Run: headless pygame with SDL's dummy video driver; simulated clock (each Clock.tick advances the game by its frame time, no real sleeping); random seed 0; keys injected as events and as key.get_pressed() state; mouse plan: one left click at the window centre at the start of phase 2, then a move to the lower-right quarter at the start of phase 3.
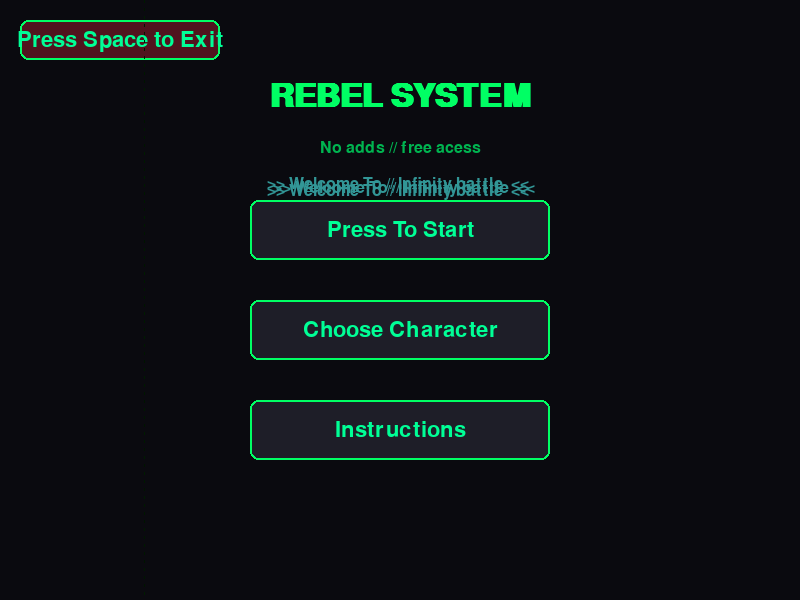
Frame 1 of 2 · flips 1–60 · no input
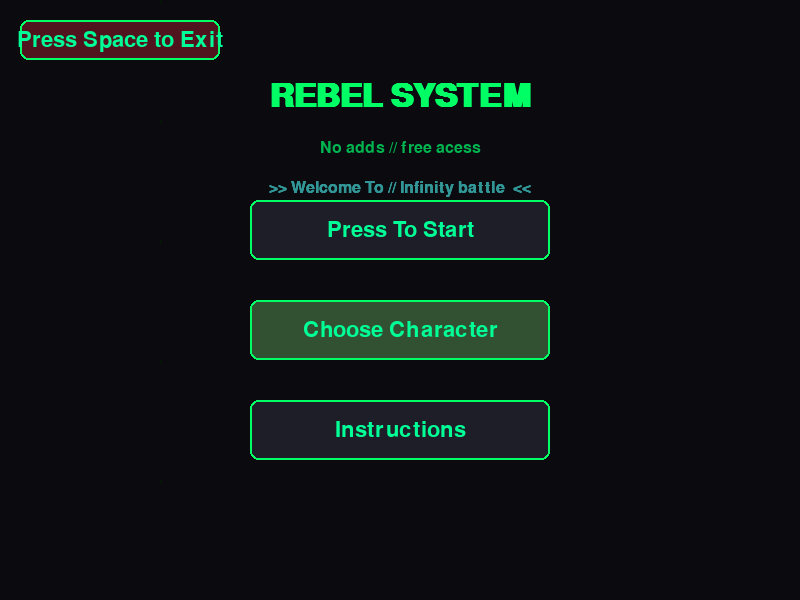
Frame 2 of 2 · flips 61–180 · clicked the window centre · tapped SPACE, RETURN · held RIGHT (→), D (game ended)

The pygame program that drew these frames:

import pygame
import sys
from pygame.locals import *

# Initialize pygame
pygame.init()

import pygame
import sys

# Initialize pygame
pygame.init()
screen = pygame.display.set_mode((800, 600))
pygame.display.set_caption("Rebel Interface")
clock = pygame.time.Clock()

# Colors - Dark theme hacker style
BACKGROUND = (10, 10, 15)
TEXT_COLOR = (0, 255, 100)  # Matrix green
BUTTON_COLOR = (30, 30, 40)
BUTTON_HOVER = (50, 80, 50)
BUTTON_TEXT = (0, 255, 150)
EXIT_COLOR = (80, 20, 30)
EXIT_HOVER = (120, 30, 40)
BACK_COLOR = (40, 40, 80)
BACK_HOVER = (60, 60, 120)

# Fonts
title_font = pygame.font.SysFont("consolas", 48, bold=True)
button_font = pygame.font.SysFont("consolas", 32)
small_font = pygame.font.SysFont("consolas", 24)


class Button:
    def __init__(self, x, y, width, height, text, color, hover_color):
        self.rect = pygame.Rect(x, y, width, height)
        self.text = text
        self.color = color
        self.hover_color = hover_color
        self.is_hovered = False

    def draw(self, surface):
        color = self.hover_color if self.is_hovered else self.color
        pygame.draw.rect(surface, color, self.rect, border_radius=8)
        pygame.draw.rect(surface, TEXT_COLOR, self.rect, 2, border_radius=8)

        text_surf = button_font.render(self.text, True, BUTTON_TEXT)
        text_rect = text_surf.get_rect(center=self.rect.center)
        surface.blit(text_surf, text_rect)

    def check_hover(self, pos):
        self.is_hovered = self.rect.collidepoint(pos)
        return self.is_hovered

    def handle_event(self, event):
        if event.type == pygame.MOUSEBUTTONDOWN and event.button == 1:
            if self.is_hovered:
                return True
        return False


# Create buttons
center_x, center_y = screen.get_rect().center
button_width, button_height = 300, 60

start_btn = Button(center_x - 150, center_y - 100, button_width, button_height,
                   "Press To Start", BUTTON_COLOR, BUTTON_HOVER)
char_btn = Button(center_x - 150, center_y, button_width, button_height,
                  "Choose Character", BUTTON_COLOR, BUTTON_HOVER)
instr_btn = Button(center_x - 150, center_y + 100, button_width, button_height,
                   "Instructions", BUTTON_COLOR, BUTTON_HOVER)
exit_btn = Button(20, 20, 200, 40, "Press Space to Exit", EXIT_COLOR, EXIT_HOVER)
back_btn = Button(center_x - 100, center_y + 200, 200, 50, "Back", BACK_COLOR, BACK_HOVER)

# Game states
MAIN_MENU = 0
SUB_MENU = 1
current_state = MAIN_MENU
active_buttons = [start_btn, char_btn, instr_btn, exit_btn]

# Main game loop
running = True
while running:
    mouse_pos = pygame.mouse.get_pos()

    # Event handling
    for event in pygame.event.get():
        if event.type == pygame.QUIT:
            running = False

        if event.type == pygame.KEYDOWN:
            if event.key == pygame.K_SPACE:
                running = False

        # Handle button clicks
        if current_state == MAIN_MENU:
            if exit_btn.handle_event(event):
                running = False
            for btn in [start_btn, char_btn, instr_btn]:
                if btn.handle_event(event):
                    current_state = SUB_MENU
                    active_buttons = [back_btn]

        elif current_state == SUB_MENU:
            if back_btn.handle_event(event):
                current_state = MAIN_MENU
                active_buttons = [start_btn, char_btn, instr_btn, exit_btn]

    # Update button states
    for btn in active_buttons:
        btn.check_hover(mouse_pos)

    # Drawing
    screen.fill(BACKGROUND)

    # Draw title in main menu
    if current_state == MAIN_MENU:
        title = title_font.render("REBEL SYSTEM", True, TEXT_COLOR)
        subtitle = small_font.render("No adds // free acess", True, (0, 180, 80))
        screen.blit(title, (center_x - title.get_width() // 2, 80))
        screen.blit(subtitle, (center_x - subtitle.get_width() // 2, 140))

        # Draw glitch effect
        for i in range(3):
            offset = pygame.Vector2(pygame.time.get_ticks() % 5, 0).rotate(i * 120)
            glitch_text = small_font.render(f">> Welcome To // Infinity battle  <<", True, (50, 150, 150))
            screen.blit(glitch_text, (center_x - glitch_text.get_width() // 2 + offset.x, 180 + offset.y))

    # Draw active buttons
    for btn in active_buttons:
        btn.draw(screen)

    # Draw hacker effect
    for i in range(100):
        x = pygame.time.get_ticks() % 800
        y = (pygame.time.get_ticks() * i) % 600
        pygame.draw.line(screen, (0, 20 + i % 10, 0), (x, y), (x, y + 2), 1)

    pygame.display.flip()
    clock.tick(60)

pygame.quit()
sys.exit()
# Screen setup
WIDTH, HEIGHT = 800, 800
win = pygame.display.set_mode((WIDTH, HEIGHT))
pygame.display.set_caption("Repositioned Circles")

# Colors
BACKGROUND = (25, 25, 40)
white = (255, 255, 255)
white1= (255,255 ,255)


class Circle:
    def __init__(self, color, radius, x, y):
        self.color = color
        self.radius = radius
        self.x = x
        self.y = y
        self.dragging = False
        self.offset_x = 0
        self.offset_y = 0

    def draw(self, surface):
        pygame.draw.circle(surface, self.color, (self.x, self.y), self.radius)
        # Draw outline
        pygame.draw.circle(surface, (255, 255, 255), (self.x, self.y), self.radius, 2)

    def is_clicked(self, pos):
        # Check if mouse click is within the circle
        distance = ((pos[0] - self.x) ** 2 + (pos[1] - self.y) ** 2) ** 0.5
        return distance <= self.radius

    def start_drag(self, pos):
        self.dragging = True
        self.offset_x = self.x - pos[0]
        self.offset_y = self.y - pos[1]

    def drag(self, pos):
        if self.dragging:
            self.x = pos[0] + self.offset_x
            self.y = pos[1] + self.offset_y

    def stop_drag(self):
        self.dragging = False


# Create circles with different positions
circle1 = Circle(white, 30, 40, 360)
circle2 = Circle(white1, 30, 760, 360)

# Font for instructions
font = pygame.font.SysFont(None, 28)

# Game loop
clock = pygame.time.Clock()
run = True

while run:
    for event in pygame.event.get():
        if event.type == QUIT or (event.type == KEYDOWN and event.key == K_ESCAPE):
            run = False

        # Mouse events for dragging circles
        if event.type == MOUSEBUTTONDOWN:
            if circle1.is_clicked(event.pos):
                circle1.start_drag(event.pos)
            elif circle2.is_clicked(event.pos):
                circle2.start_drag(event.pos)
        if event.type == MOUSEBUTTONUP:
            circle1.stop_drag()
            circle2.stop_drag()

        if event.type == MOUSEMOTION:
            circle1.drag(event.pos)
            circle2.drag(event.pos)
    # Fill the background
    win.fill(BACKGROUND)

    # Draw grid
    for x in range(0, WIDTH, 40):
        pygame.draw.line(win, (40, 40, 55), (x, 0), (x, HEIGHT), 1)
    for y in range(0, HEIGHT, 40):
        pygame.draw.line(win, (40, 40, 55), (0, y), (WIDTH, y), 1)
    # Draw circles
    circle1.draw(win)
    circle2.draw(win)
    # Draw coordinates
    coords_text1 = font.render(f"white: ({circle1.x}, {circle1.y})", True,white)
    coords_text2 = font.render(f"white1: ({circle2.x}, {circle2.y})", True,white1)
    win.blit(coords_text1, (20, 20))
    win.blit(coords_text2, (20, 50))

    # Draw instructions
    instructions = [
        "Press Start ",
        "Press ctrl to exit"
    ]
    for i, text in enumerate(instructions):
        text_surface = font.render(text, True, (200, 200, 220))
        win.blit(text_surface, (WIDTH - text_surface.get_width() - 20, 20 + i * 20))

    pygame.display.flip()
    clock.tick(60)

pygame.quit()
sys.exit()
